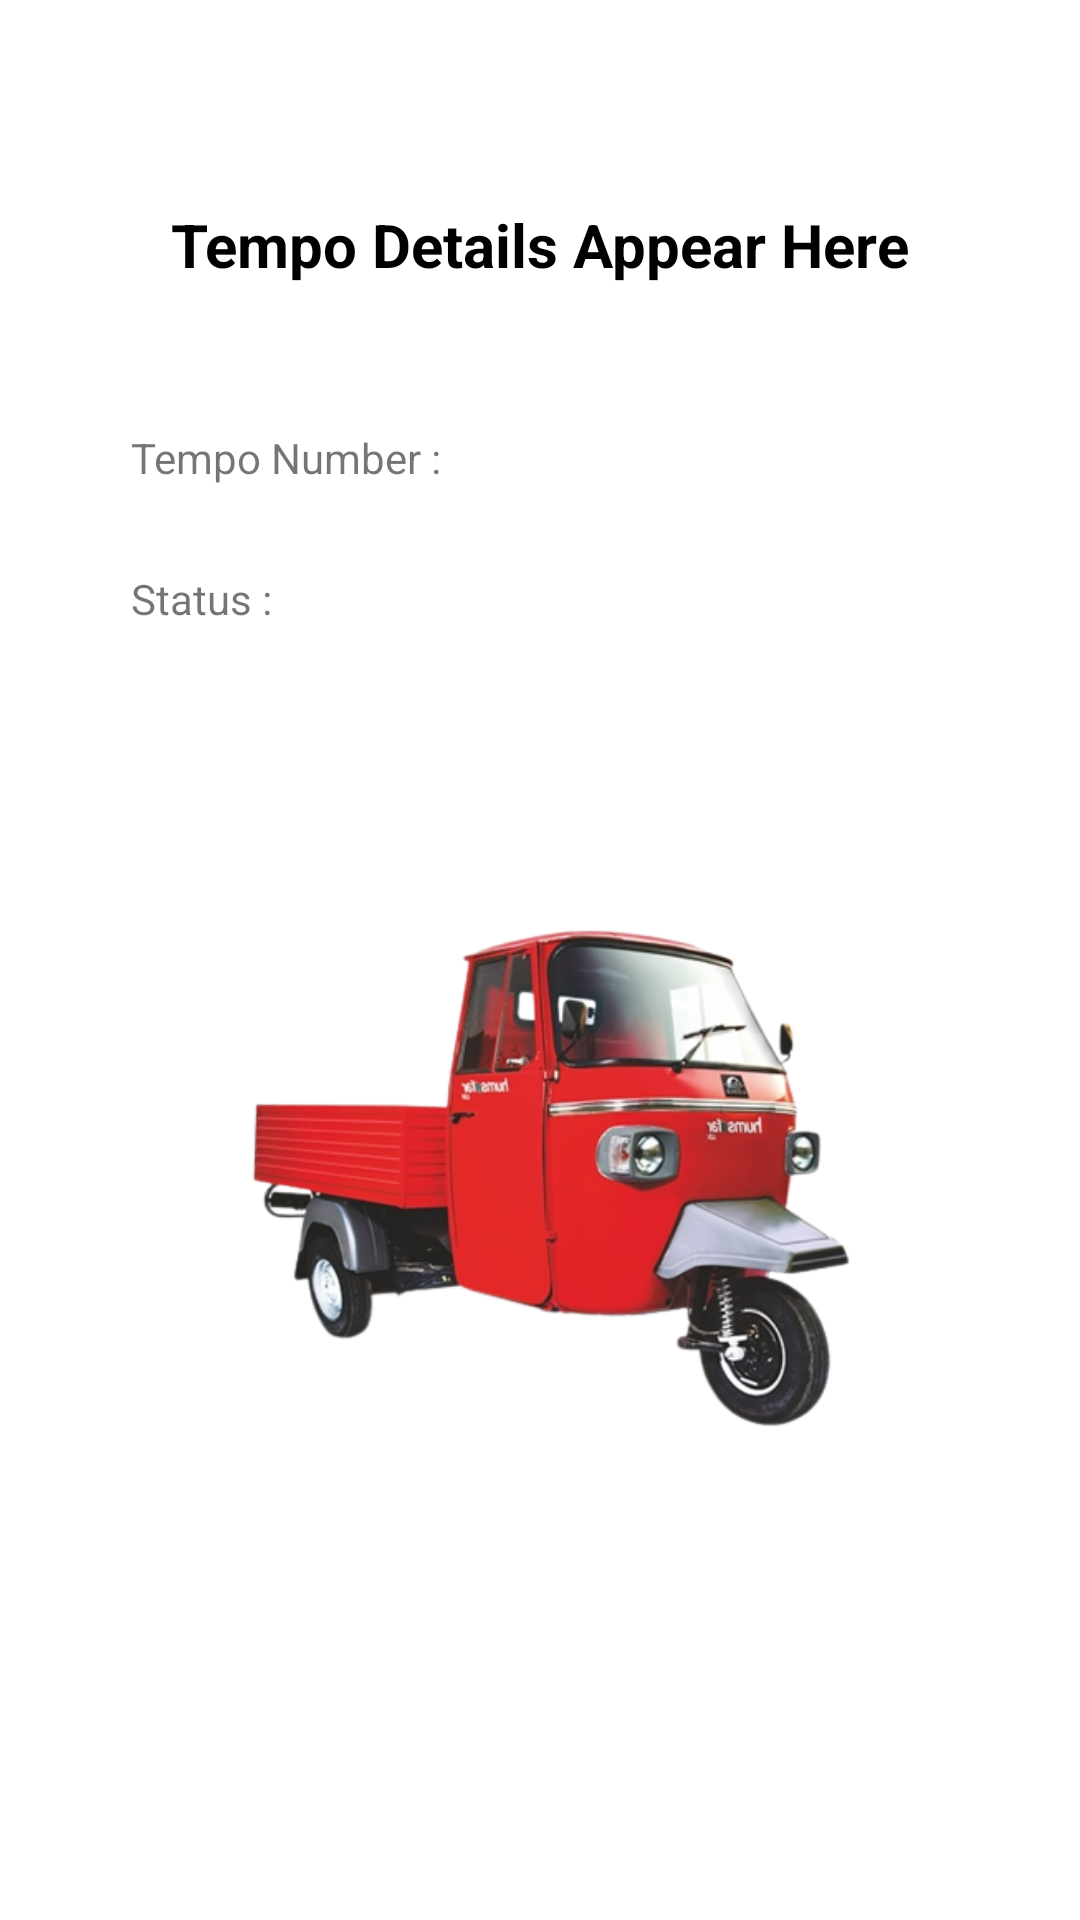

Android layout source for this screen:
<!-- AndroidManifest.xml: application theme Theme.RecycleView_Design -->
<!-- res/layout/activity_tempo.xml -->
<?xml version="1.0" encoding="utf-8"?>
<androidx.constraintlayout.widget.ConstraintLayout
    xmlns:android="http://schemas.android.com/apk/res/android"
    xmlns:app="http://schemas.android.com/apk/res-auto"
    xmlns:tools="http://schemas.android.com/tools"
    android:layout_width="match_parent"
    android:layout_height="match_parent"
    tools:context=".TempoActivity">

    <TextView
        android:id="@+id/textView"
        android:layout_width="wrap_content"
        android:layout_height="wrap_content"
        android:layout_marginTop="68dp"
        android:text="Tempo Details Appear Here"
        android:textColor="@color/black"
        android:textSize="20dp"
        android:textStyle="bold"
        app:layout_constraintEnd_toEndOf="parent"
        app:layout_constraintStart_toStartOf="parent"
        app:layout_constraintTop_toTopOf="parent" />

    <TextView
        android:id="@+id/textView2"
        android:layout_width="116dp"
        android:layout_height="23dp"
        android:layout_marginTop="48dp"
        android:text="Tempo Number : "
        app:layout_constraintEnd_toEndOf="@+id/textView3"
        app:layout_constraintHorizontal_bias="0.0"
        app:layout_constraintStart_toStartOf="@+id/textView3"
        app:layout_constraintTop_toBottomOf="@+id/textView" />

    <ImageView
        android:id="@+id/imageView2"
        android:layout_width="wrap_content"
        android:layout_height="wrap_content"
        android:layout_marginTop="112dp"
        app:layout_constraintEnd_toEndOf="parent"
        app:layout_constraintHorizontal_bias="0.0"
        app:layout_constraintStart_toStartOf="parent"
        app:layout_constraintTop_toBottomOf="@+id/textView"
        app:srcCompat="@drawable/tempo" />

    <TextView
        android:id="@+id/textView3"
        android:layout_width="wrap_content"
        android:layout_height="wrap_content"
        android:layout_marginTop="24dp"
        android:text="Status : "
        app:layout_constraintEnd_toEndOf="parent"
        app:layout_constraintHorizontal_bias="0.141"
        app:layout_constraintStart_toStartOf="parent"
        app:layout_constraintTop_toBottomOf="@+id/textView2" />

</androidx.constraintlayout.widget.ConstraintLayout>
<!-- resources referenced by this layout -->
<resources>
  <color name="black">#FF000000</color>
  <!-- drawable tempo: png bitmap (drawable, 137641 bytes) -->
  <style name="Theme.RecycleView_Design" parent="Theme.MaterialComponents.DayNight.NoActionBar">
          
          <item name="colorPrimary">@color/purple_500</item>
          <item name="colorPrimaryVariant">@color/purple_700</item>
          <item name="colorOnPrimary">@color/white</item>
          
          <item name="colorSecondary">@color/teal_200</item>
          <item name="colorSecondaryVariant">@color/teal_700</item>
          <item name="colorOnSecondary">@color/black</item>
          
          <item name="android:statusBarColor" tools:targetApi="l">?attr/colorPrimaryVariant</item>
          
      </style>
  <color name="purple_500">#FF6200EE</color>
  <color name="purple_700">#A74AC7</color>
  <color name="white">#FFFFFFFF</color>
  <color name="teal_200">#FF03DAC5</color>
  <color name="teal_700">#FF018786</color>
</resources>
